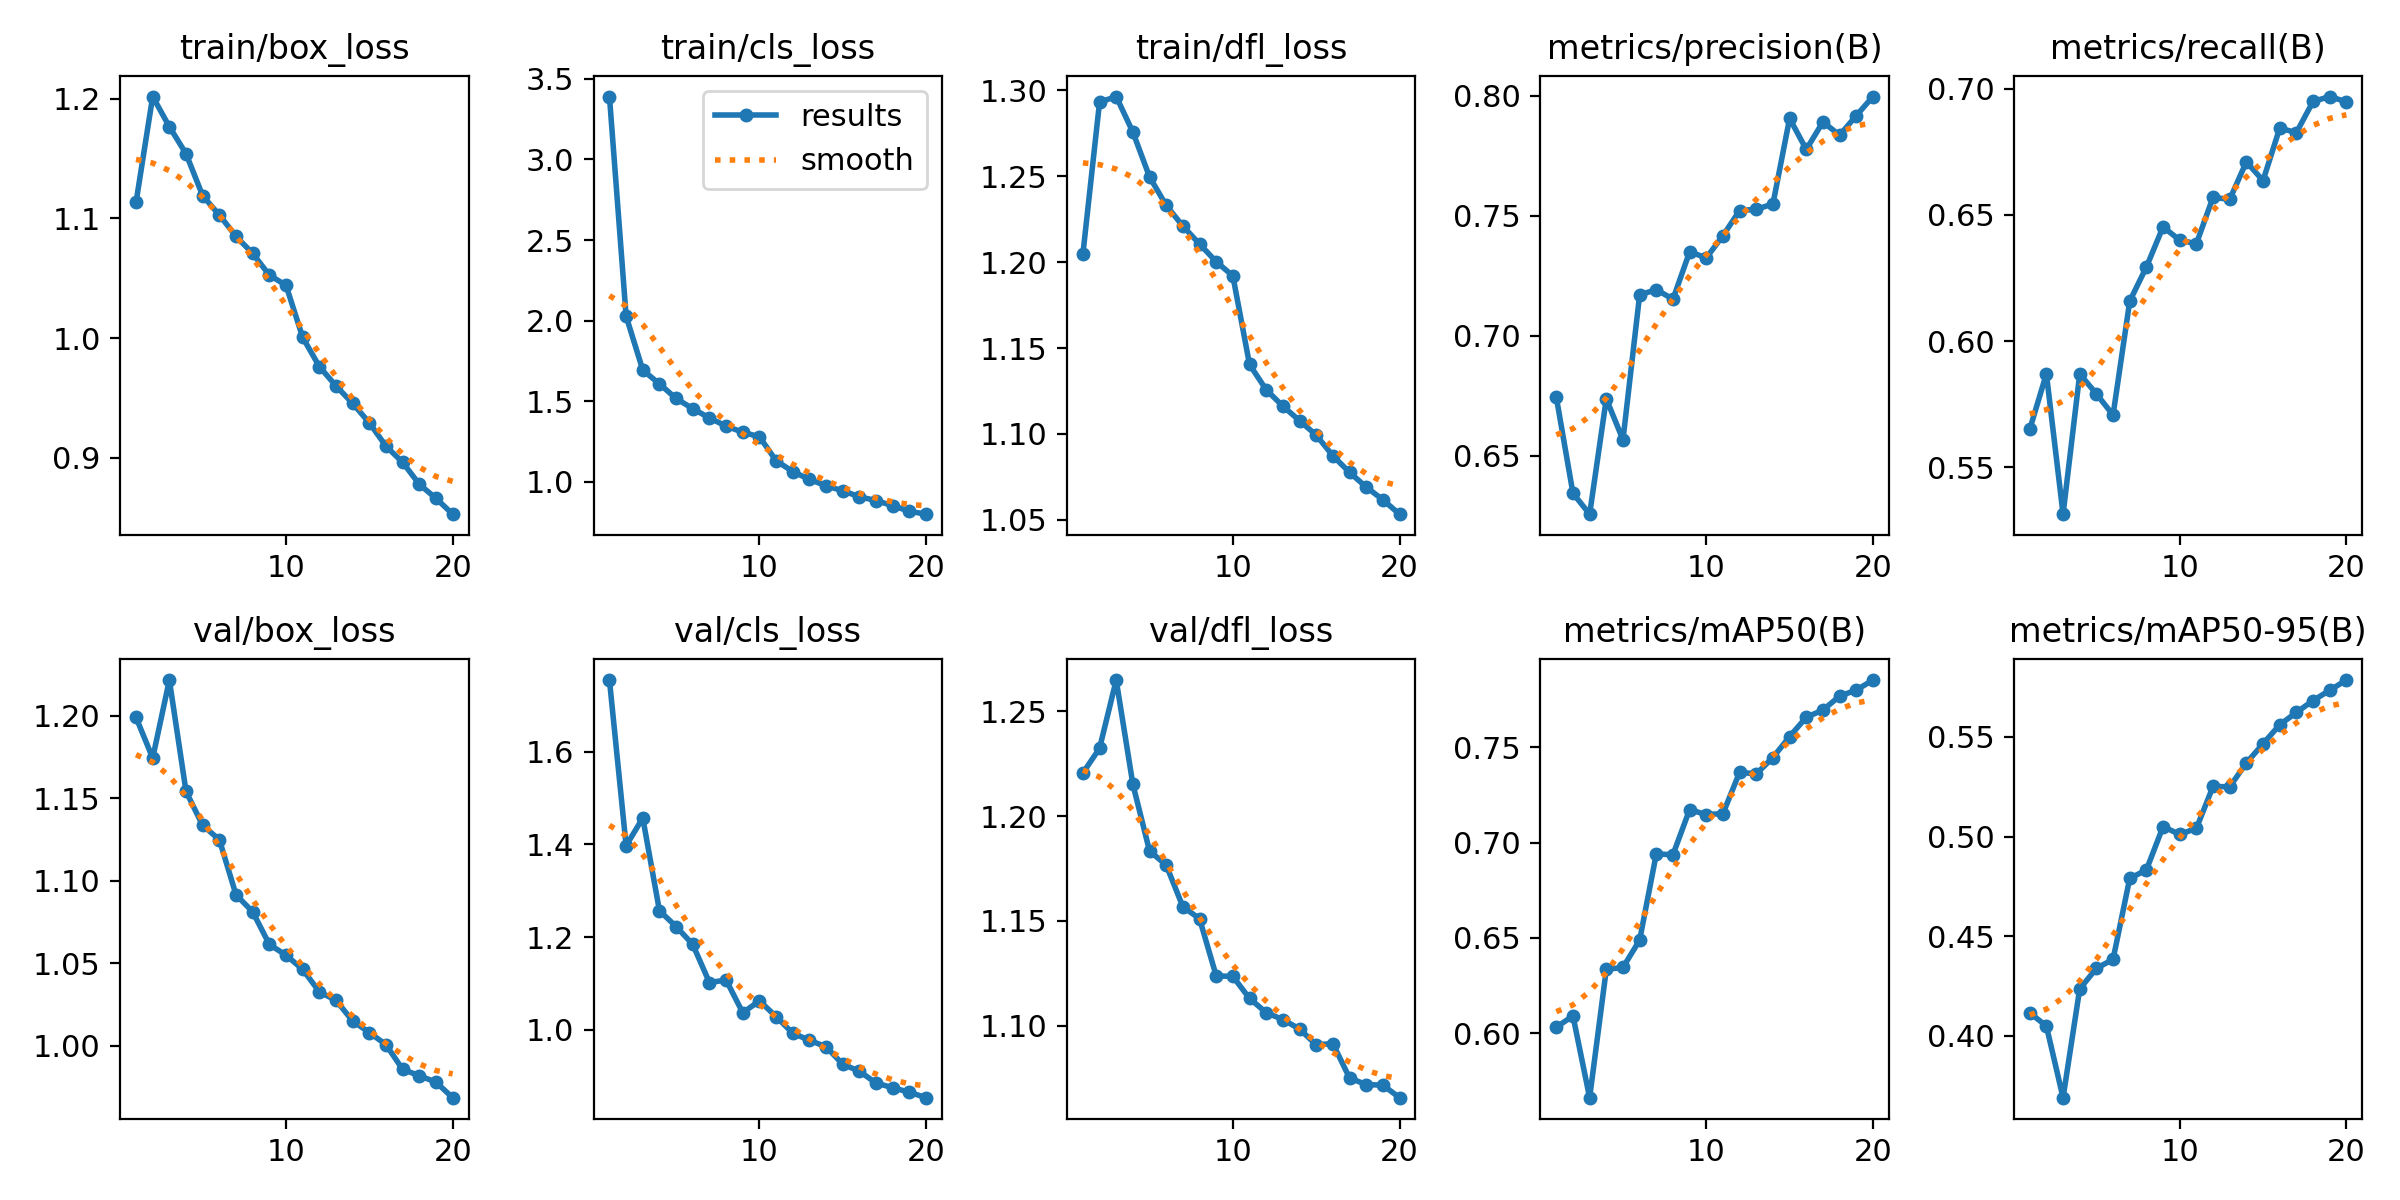

Data behind this chart, as committed beside it:
epoch, time, train/box_loss, train/cls_loss, train/dfl_loss, metrics/precision(B), metrics/recall(B), metrics/mAP50(B), metrics/mAP50-95(B), val/box_loss, val/cls_loss, val/dfl_loss, lr/pg0, lr/pg1, lr/pg2
1, 53.75, 1.113, 3.39, 1.205, 0.6743, 0.5651, 0.6032, 0.4115, 1.199, 1.755, 1.221, 0.0001385, 0.0001385, 0.0001385
2, 100.2, 1.202, 2.028, 1.293, 0.6343, 0.587, 0.6091, 0.4048, 1.174, 1.397, 1.232, 0.0002637, 0.0002637, 0.0002637
3, 146.6, 1.177, 1.694, 1.296, 0.6256, 0.5315, 0.5663, 0.3689, 1.222, 1.457, 1.265, 0.0003752, 0.0003752, 0.0003752
4, 192.2, 1.154, 1.608, 1.276, 0.6736, 0.587, 0.6335, 0.4235, 1.154, 1.257, 1.215, 0.0003551, 0.0003551, 0.0003551
5, 242.8, 1.119, 1.518, 1.25, 0.6566, 0.5791, 0.6346, 0.4338, 1.134, 1.223, 1.183, 0.0003344, 0.0003344, 0.0003344
6, 290.5, 1.103, 1.454, 1.233, 0.7169, 0.5707, 0.6488, 0.4383, 1.125, 1.184, 1.177, 0.0003138, 0.0003138, 0.0003138
7, 336.6, 1.085, 1.396, 1.221, 0.7192, 0.6158, 0.6941, 0.4789, 1.092, 1.102, 1.157, 0.0002932, 0.0002932, 0.0002932
8, 382, 1.071, 1.346, 1.211, 0.7151, 0.6293, 0.6936, 0.4832, 1.081, 1.108, 1.151, 0.0002725, 0.0002725, 0.0002725
9, 428.7, 1.053, 1.308, 1.2, 0.7349, 0.6452, 0.7173, 0.505, 1.062, 1.037, 1.124, 0.0002519, 0.0002519, 0.0002519
10, 474.5, 1.044, 1.28, 1.192, 0.7324, 0.64, 0.7147, 0.5011, 1.055, 1.063, 1.124, 0.0002312, 0.0002312, 0.0002312
11, 554.2, 1, 1.131, 1.14, 0.7416, 0.6386, 0.7153, 0.5041, 1.046, 1.029, 1.113, 0.0002106, 0.0002106, 0.0002106
12, 602, 0.9761, 1.064, 1.126, 0.7521, 0.657, 0.7369, 0.5252, 1.033, 0.9927, 1.106, 0.0001899, 0.0001899, 0.0001899
13, 647.3, 0.9599, 1.015, 1.116, 0.7526, 0.6561, 0.736, 0.525, 1.028, 0.9776, 1.103, 0.0001693, 0.0001693, 0.0001693
14, 691.5, 0.9453, 0.976, 1.108, 0.7548, 0.671, 0.7446, 0.5369, 1.015, 0.9634, 1.099, 0.0001487, 0.0001487, 0.0001487
15, 735, 0.9291, 0.9447, 1.099, 0.7905, 0.6635, 0.7556, 0.5466, 1.008, 0.9257, 1.091, 0.000128, 0.000128, 0.000128
16, 778.2, 0.9095, 0.9079, 1.087, 0.7775, 0.6843, 0.7657, 0.5561, 1.001, 0.9107, 1.092, 0.0001074, 0.0001074, 0.0001074
17, 822.3, 0.896, 0.8841, 1.078, 0.789, 0.6825, 0.7695, 0.5623, 0.9858, 0.8852, 1.075, 8.6736e-05, 8.6736e-05, 8.6736e-05
18, 865.6, 0.8776, 0.8522, 1.069, 0.7835, 0.6949, 0.7768, 0.5683, 0.982, 0.8752, 1.072, 6.60945e-05, 6.60945e-05, 6.60945e-05
19, 908.8, 0.8659, 0.8177, 1.062, 0.7916, 0.6968, 0.78, 0.5734, 0.978, 0.8653, 1.072, 4.5453e-05, 4.5453e-05, 4.5453e-05
20, 955.6, 0.8527, 0.7998, 1.053, 0.7996, 0.6947, 0.7853, 0.5786, 0.9687, 0.8537, 1.066, 2.48115e-05, 2.48115e-05, 2.48115e-05
